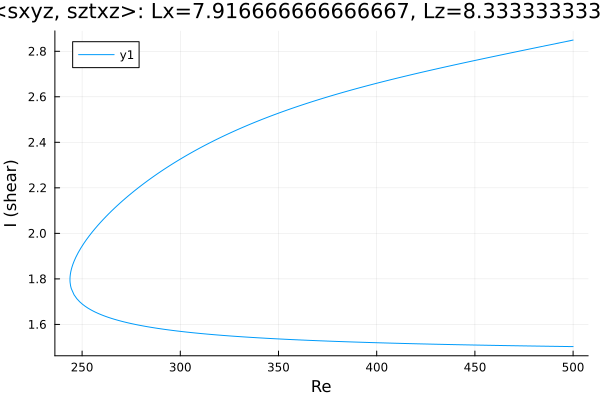

Source data for this figure (header and first rows):
Re, shear
500.0, 2.849
498.9, 2.847
497.5, 2.845
496.1, 2.842
494.7, 2.84
493.3, 2.837
491.9, 2.835
490.4, 2.832
489, 2.83
487.6, 2.827
486.2, 2.825
484.8, 2.822
483.4, 2.82
482, 2.817
480.5, 2.815
479.1, 2.812
477.7, 2.81
476.3, 2.807
474.9, 2.805
473.5, 2.802
472.1, 2.8
470.6, 2.797
469.2, 2.795
467.8, 2.792
466.4, 2.789
465, 2.787
463.6, 2.784
462.2, 2.782
460.7, 2.779
459.3, 2.777
457.9, 2.774
456.5, 2.772
455.1, 2.769
453.7, 2.766
452.3, 2.764
450.8, 2.761
449.4, 2.759
448, 2.756
446.6, 2.753
445.2, 2.751
443.8, 2.748
442.4, 2.745
440.9, 2.743
439.5, 2.74
438.1, 2.737
436.7, 2.735
435.3, 2.732
433.9, 2.729
432.5, 2.726
431, 2.724
429.6, 2.721
428.2, 2.718
426.8, 2.715
425.4, 2.713
424, 2.71
422.6, 2.707
421.1, 2.704
419.7, 2.701
418.3, 2.698
416.9, 2.695
... 376 more rows
